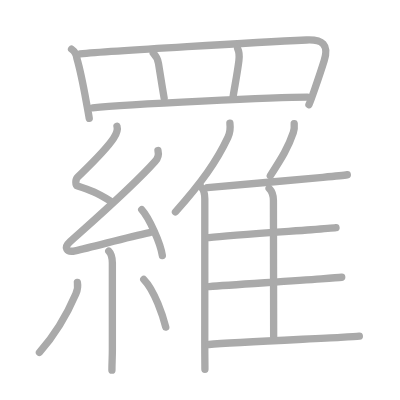
t = 0.00 s
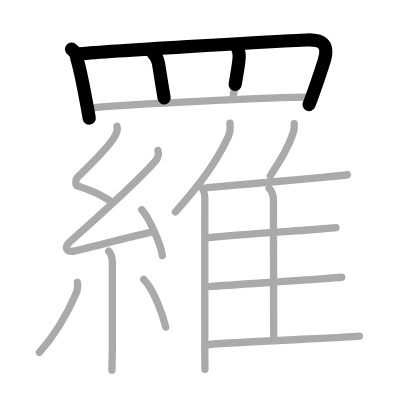
t = 3.75 s
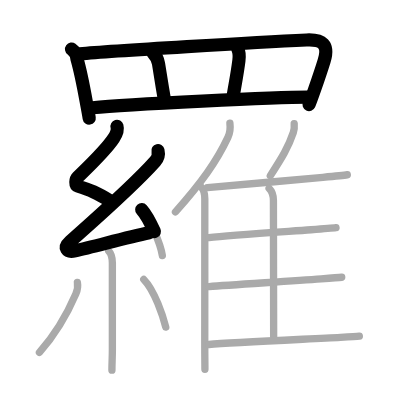
t = 7.50 s
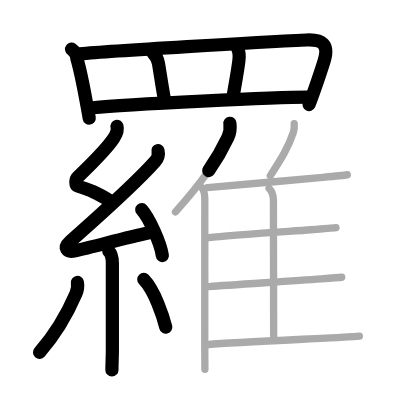
t = 11.50 s
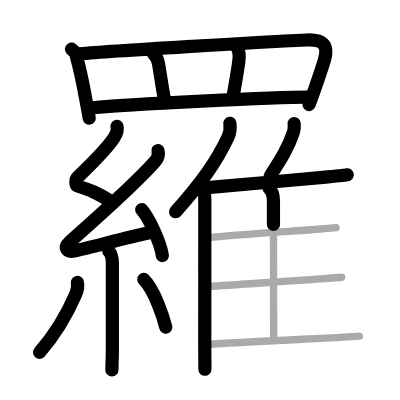
t = 15.25 s
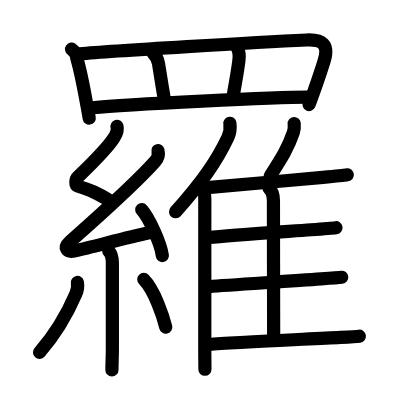
t = 19.00 s

The animated SVG that drew these frames (rendered in a browser with its animation timeline set to each time). Animation: 19 SMIL elements (animate=19); one cycle of 19.00 s.

<?xml version="1.0" standalone="no"?>
<!DOCTYPE svg PUBLIC "-//W3C//DTD SVG 1.1//EN"   "http://www.w3.org/Graphics/SVG/1.1/DTD/svg11.dtd">
<svg width="400px" height="400px"  version="1.1" xmlns="http://www.w3.org/2000/svg">
  <defs>
    <marker id="Triangle" viewBox="0 0 10 10" refX="0" refY="5" markerUnits="strokeWidth" markerWidth="3" style="stroke-opacity:0%;fill:#aaaaaa;" markerHeight="2" orient="auto">
      <path d="M 0 0 L 10 5 L 0 10 z" />
    </marker>
    
    <marker id="Arrow" viewBox="0 0 10 10" refX="5" refY="5" markerUnits="strokeWidth" markerWidth="1.8" style="stroke-opacity:0%;fill:#770000;" markerHeight="2" orient="auto">
      <path d="M 0 4 L 6 4 L 4 1 L 10 5 L 4 9 L 6 6 L 0 6 z" />
        <circle cx="5" cy="5" r="5" />
      </marker>
    
    <marker id="TriangleRed" viewBox="0 0 10 10" refX="0" refY="5" markerUnits="strokeWidth" markerWidth="3" style="stroke-opacity:0%;fill:#CC0000;" markerHeight="2" orient="auto">
      <path d="M 0 0 L 10 5 L 0 10 z" />
    </marker>
    
    <marker id="ArrowRed" viewBox="0 0 10 10" refX="5" refY="5" markerUnits="strokeWidth" markerWidth="1.8" style="stroke-opacity:0%;fill:#CC0000;" markerHeight="2" orient="auto">
      <path d="M 0 4 L 6 4 L 4 1 L 10 5 L 4 9 L 6 6 L 0 6 z" />
        <circle cx="5" cy="5" r="5" />
      </marker>
    
  </defs>
  
  <path style="fill:#ffffff; fill-opacity:100%; fill-rule:evenodd; stroke-width:0;" d="M 0 0 L 400px 0 L 400px 400px L 0 400px L 0 0" />

  <g transform="scale(3.6697247706422 3.6697247706422)">
<path style="fill:none; fill-opacity:0%; fill-rule:evenodd; stroke:#aaaaaa; stroke-opacity:100%; stroke-width: 1.5pt; stroke-linejoin:round; stroke-linecap:round;" d="M19.5 13.39c0.87 0.63 1.35 1.49 1.46 2.58c0.85 2.94 1.86 7.98 2.55 11.78c0.31 1.69 0.58 3.07 0.81 4.5"></path>
<path style="fill:none; fill-opacity:0%; fill-rule:evenodd; stroke:#aaaaaa; stroke-opacity:100%; stroke-width: 1.5pt; stroke-linejoin:round; stroke-linecap:round;" d="M21.79 14.68c8.46-0.8 48.84-3.18 61.74-3.78c4.32-0.2 6.21 1.18 4.79 5.7c-0.4 1.3-1.55 4.78-2.56 7.69c-0.68 1.95-1.29 3.65-1.57 4.24"></path>
<path style="fill:none; fill-opacity:0%; fill-rule:evenodd; stroke:#aaaaaa; stroke-opacity:100%; stroke-width: 1.5pt; stroke-linejoin:round; stroke-linecap:round;" d="M41.76 14.5c0.75 0.75 1.22 1.53 1.43 2.8c0.49 3 0.81 5.2 1.54 9.45"></path>
<path style="fill:none; fill-opacity:0%; fill-rule:evenodd; stroke:#aaaaaa; stroke-opacity:100%; stroke-width: 1.5pt; stroke-linejoin:round; stroke-linecap:round;" d="M64.76 13.25c0.49 1 0.53 1.76 0.34 3.26c-0.48 3.79-1.1 6.74-1.57 9.74"></path>
<path style="fill:none; fill-opacity:0%; fill-rule:evenodd; stroke:#aaaaaa; stroke-opacity:100%; stroke-width: 1.5pt; stroke-linejoin:round; stroke-linecap:round;" d="M25.24 29.37c9.64-0.99 50.51-2.87 58.53-2.9"></path>
<path style="fill:none; fill-opacity:0%; fill-rule:evenodd; stroke:#aaaaaa; stroke-opacity:100%; stroke-width: 1.5pt; stroke-linejoin:round; stroke-linecap:round;" d="M31.88 34.42c0.34 1.16-0.17 2.13-0.92 3.28c-2.08 3.17-5.24 6.15-9.8 10.6c-0.63 0.62-0.68 2.18 0 2.39c3.6 1.16 5.1 1.8 8.85 4.05"></path>
<path style="fill:none; fill-opacity:0%; fill-rule:evenodd; stroke:#aaaaaa; stroke-opacity:100%; stroke-width: 1.5pt; stroke-linejoin:round; stroke-linecap:round;" d="M43.05 41.03c0.32 1.34-0.31 2.42-0.75 2.91c-5.8 6.55-15.24 14.8-23.23 21.93c-1.83 1.63-0.95 3 1.4 2.49c5.07-1.1 13.87-3.62 20.29-4.96"></path>
<path style="fill:none; fill-opacity:0%; fill-rule:evenodd; stroke:#aaaaaa; stroke-opacity:100%; stroke-width: 1.5pt; stroke-linejoin:round; stroke-linecap:round;" d="M38.62 57.12c1.99 2.21 5.13 9.09 5.62 12.53"></path>
<path style="fill:none; fill-opacity:0%; fill-rule:evenodd; stroke:#aaaaaa; stroke-opacity:100%; stroke-width: 1.5pt; stroke-linejoin:round; stroke-linecap:round;" d="M29.64 68.42c0.78 0.78 0.98 1.95 0.98 3.28c0 9.54-0.01 17.52 0 23.62c0 2.08-0.12 3.66-0.12 5.55"></path>
<path style="fill:none; fill-opacity:0%; fill-rule:evenodd; stroke:#aaaaaa; stroke-opacity:100%; stroke-width: 1.5pt; stroke-linejoin:round; stroke-linecap:round;" d="M21.09 76.96c0.17 0.92-0.13 2.46-0.42 3.13c-2.17 5.04-5.92 11.42-9.92 15.95"></path>
<path style="fill:none; fill-opacity:0%; fill-rule:evenodd; stroke:#aaaaaa; stroke-opacity:100%; stroke-width: 1.5pt; stroke-linejoin:round; stroke-linecap:round;" d="M39.18 76.15c3 3.07 5.3 10.21 5.99 12.99"></path>
<path style="fill:none; fill-opacity:0%; fill-rule:evenodd; stroke:#aaaaaa; stroke-opacity:100%; stroke-width: 1.5pt; stroke-linejoin:round; stroke-linecap:round;" d="M62.65 33.59c0.15 1.21-0.04 2.8-0.54 3.84c-3.13 6.63-7.11 12.24-14.29 20.31"></path>
<path style="fill:none; fill-opacity:0%; fill-rule:evenodd; stroke:#aaaaaa; stroke-opacity:100%; stroke-width: 1.5pt; stroke-linejoin:round; stroke-linecap:round;" d="M54.86 51.01c0.88 0.87 0.95 1.96 0.95 3.23c0 4.76-0.01 33.76-0.01 39.26c0 4.06 0.04 5.5 0.04 7.13"></path>
<path style="fill:none; fill-opacity:0%; fill-rule:evenodd; stroke:#aaaaaa; stroke-opacity:100%; stroke-width: 1.5pt; stroke-linejoin:round; stroke-linecap:round;" d="M80.17 33.67c0.07 0.77-0.02 1.77-0.24 2.43c-1.43 4.2-3 6.69-6.27 11.8"></path>
<path style="fill:none; fill-opacity:0%; fill-rule:evenodd; stroke:#aaaaaa; stroke-opacity:100%; stroke-width: 1.5pt; stroke-linejoin:round; stroke-linecap:round;" d="M56.51 51.13c6.86-0.63 21.95-1.9 31.49-2.81c3.31-0.32 5.77-0.57 6.64-0.7"></path>
<path style="fill:none; fill-opacity:0%; fill-rule:evenodd; stroke:#aaaaaa; stroke-opacity:100%; stroke-width: 1.5pt; stroke-linejoin:round; stroke-linecap:round;" d="M73.33 51.31c0.87 0.87 1.18 1.94 1.18 3.32c0 8.1 0.06 33.66 0.06 37.04"></path>
<path style="fill:none; fill-opacity:0%; fill-rule:evenodd; stroke:#aaaaaa; stroke-opacity:100%; stroke-width: 1.5pt; stroke-linejoin:round; stroke-linecap:round;" d="M56.91 64.73c5.35-0.57 19.13-1.49 27.86-2.12c3.37-0.24 5.91-0.44 6.79-0.56"></path>
<path style="fill:none; fill-opacity:0%; fill-rule:evenodd; stroke:#aaaaaa; stroke-opacity:100%; stroke-width: 1.5pt; stroke-linejoin:round; stroke-linecap:round;" d="M57.01 78.11c5.98-0.51 21.55-1.42 30.52-2.1c2.76-0.21 4.8-0.37 5.59-0.46"></path>
<path style="fill:none; fill-opacity:0%; fill-rule:evenodd; stroke:#aaaaaa; stroke-opacity:100%; stroke-width: 1.5pt; stroke-linejoin:round; stroke-linecap:round;" d="M56.91 93.87c6.22-0.59 26.08-1.41 35.87-1.92c2.58-0.14 4.44-0.25 5.14-0.34"></path>

<path style="fill:none; fill-opacity:0%; fill-rule:evenodd; stroke:#000000; stroke-opacity:100%; stroke-width: 2.7pt; stroke-linejoin:round; stroke-linecap:round;" d="M19.5 13.39c0.87 0.63 1.35 1.49 1.46 2.58c0.85 2.94 1.86 7.98 2.55 11.78c0.31 1.69 0.58 3.07 0.81 4.5" pathLength="100" stroke-dashoffset="100" stroke-dasharray="100 105"><animate id="dashAnim1" attributeName="stroke-dashoffset" from="100" to="0" dur="1s" calcMode="linear" fill="freeze"/></path>
<path style="fill:none; fill-opacity:0%; fill-rule:evenodd; stroke:#000000; stroke-opacity:100%; stroke-width: 2.7pt; stroke-linejoin:round; stroke-linecap:round;" d="M21.79 14.68c8.46-0.8 48.84-3.18 61.74-3.78c4.32-0.2 6.21 1.18 4.79 5.7c-0.4 1.3-1.55 4.78-2.56 7.69c-0.68 1.95-1.29 3.65-1.57 4.24" pathLength="100" stroke-dashoffset="100" stroke-dasharray="100 105"><animate id="dashAnim2" attributeName="stroke-dashoffset" from="100" to="0" dur="1s" calcMode="linear" begin="dashAnim1.end" fill="freeze"/></path>
<path style="fill:none; fill-opacity:0%; fill-rule:evenodd; stroke:#000000; stroke-opacity:100%; stroke-width: 2.7pt; stroke-linejoin:round; stroke-linecap:round;" d="M41.76 14.5c0.75 0.75 1.22 1.53 1.43 2.8c0.49 3 0.81 5.2 1.54 9.45" pathLength="100" stroke-dashoffset="100" stroke-dasharray="100 105"><animate id="dashAnim3" attributeName="stroke-dashoffset" from="100" to="0" dur="1s" calcMode="linear" begin="dashAnim2.end" fill="freeze"/></path>
<path style="fill:none; fill-opacity:0%; fill-rule:evenodd; stroke:#000000; stroke-opacity:100%; stroke-width: 2.7pt; stroke-linejoin:round; stroke-linecap:round;" d="M64.76 13.25c0.49 1 0.53 1.76 0.34 3.26c-0.48 3.79-1.1 6.74-1.57 9.74" pathLength="100" stroke-dashoffset="100" stroke-dasharray="100 105"><animate id="dashAnim4" attributeName="stroke-dashoffset" from="100" to="0" dur="1s" calcMode="linear" begin="dashAnim3.end" fill="freeze"/></path>
<path style="fill:none; fill-opacity:0%; fill-rule:evenodd; stroke:#000000; stroke-opacity:100%; stroke-width: 2.7pt; stroke-linejoin:round; stroke-linecap:round;" d="M25.24 29.37c9.64-0.99 50.51-2.87 58.53-2.9" pathLength="100" stroke-dashoffset="100" stroke-dasharray="100 105"><animate id="dashAnim5" attributeName="stroke-dashoffset" from="100" to="0" dur="1s" calcMode="linear" begin="dashAnim4.end" fill="freeze"/></path>
<path style="fill:none; fill-opacity:0%; fill-rule:evenodd; stroke:#000000; stroke-opacity:100%; stroke-width: 2.7pt; stroke-linejoin:round; stroke-linecap:round;" d="M31.88 34.42c0.34 1.16-0.17 2.13-0.92 3.28c-2.08 3.17-5.24 6.15-9.8 10.6c-0.63 0.62-0.68 2.18 0 2.39c3.6 1.16 5.1 1.8 8.85 4.05" pathLength="100" stroke-dashoffset="100" stroke-dasharray="100 105"><animate id="dashAnim6" attributeName="stroke-dashoffset" from="100" to="0" dur="1s" calcMode="linear" begin="dashAnim5.end" fill="freeze"/></path>
<path style="fill:none; fill-opacity:0%; fill-rule:evenodd; stroke:#000000; stroke-opacity:100%; stroke-width: 2.7pt; stroke-linejoin:round; stroke-linecap:round;" d="M43.05 41.03c0.32 1.34-0.31 2.42-0.75 2.91c-5.8 6.55-15.24 14.8-23.23 21.93c-1.83 1.63-0.95 3 1.4 2.49c5.07-1.1 13.87-3.62 20.29-4.96" pathLength="100" stroke-dashoffset="100" stroke-dasharray="100 105"><animate id="dashAnim7" attributeName="stroke-dashoffset" from="100" to="0" dur="1s" calcMode="linear" begin="dashAnim6.end" fill="freeze"/></path>
<path style="fill:none; fill-opacity:0%; fill-rule:evenodd; stroke:#000000; stroke-opacity:100%; stroke-width: 2.7pt; stroke-linejoin:round; stroke-linecap:round;" d="M38.62 57.12c1.99 2.21 5.13 9.09 5.62 12.53" pathLength="100" stroke-dashoffset="100" stroke-dasharray="100 105"><animate id="dashAnim8" attributeName="stroke-dashoffset" from="100" to="0" dur="1s" calcMode="linear" begin="dashAnim7.end" fill="freeze"/></path>
<path style="fill:none; fill-opacity:0%; fill-rule:evenodd; stroke:#000000; stroke-opacity:100%; stroke-width: 2.7pt; stroke-linejoin:round; stroke-linecap:round;" d="M29.64 68.42c0.78 0.78 0.98 1.95 0.98 3.28c0 9.54-0.01 17.52 0 23.62c0 2.08-0.12 3.66-0.12 5.55" pathLength="100" stroke-dashoffset="100" stroke-dasharray="100 105"><animate id="dashAnim9" attributeName="stroke-dashoffset" from="100" to="0" dur="1s" calcMode="linear" begin="dashAnim8.end" fill="freeze"/></path>
<path style="fill:none; fill-opacity:0%; fill-rule:evenodd; stroke:#000000; stroke-opacity:100%; stroke-width: 2.7pt; stroke-linejoin:round; stroke-linecap:round;" d="M21.09 76.96c0.17 0.92-0.13 2.46-0.42 3.13c-2.17 5.04-5.92 11.42-9.92 15.95" pathLength="100" stroke-dashoffset="100" stroke-dasharray="100 105"><animate id="dashAnim10" attributeName="stroke-dashoffset" from="100" to="0" dur="1s" calcMode="linear" begin="dashAnim9.end" fill="freeze"/></path>
<path style="fill:none; fill-opacity:0%; fill-rule:evenodd; stroke:#000000; stroke-opacity:100%; stroke-width: 2.7pt; stroke-linejoin:round; stroke-linecap:round;" d="M39.18 76.15c3 3.07 5.3 10.21 5.99 12.99" pathLength="100" stroke-dashoffset="100" stroke-dasharray="100 105"><animate id="dashAnim11" attributeName="stroke-dashoffset" from="100" to="0" dur="1s" calcMode="linear" begin="dashAnim10.end" fill="freeze"/></path>
<path style="fill:none; fill-opacity:0%; fill-rule:evenodd; stroke:#000000; stroke-opacity:100%; stroke-width: 2.7pt; stroke-linejoin:round; stroke-linecap:round;" d="M62.65 33.59c0.15 1.21-0.04 2.8-0.54 3.84c-3.13 6.63-7.11 12.24-14.29 20.31" pathLength="100" stroke-dashoffset="100" stroke-dasharray="100 105"><animate id="dashAnim12" attributeName="stroke-dashoffset" from="100" to="0" dur="1s" calcMode="linear" begin="dashAnim11.end" fill="freeze"/></path>
<path style="fill:none; fill-opacity:0%; fill-rule:evenodd; stroke:#000000; stroke-opacity:100%; stroke-width: 2.7pt; stroke-linejoin:round; stroke-linecap:round;" d="M54.86 51.01c0.88 0.87 0.95 1.96 0.95 3.23c0 4.76-0.01 33.76-0.01 39.26c0 4.06 0.04 5.5 0.04 7.13" pathLength="100" stroke-dashoffset="100" stroke-dasharray="100 105"><animate id="dashAnim13" attributeName="stroke-dashoffset" from="100" to="0" dur="1s" calcMode="linear" begin="dashAnim12.end" fill="freeze"/></path>
<path style="fill:none; fill-opacity:0%; fill-rule:evenodd; stroke:#000000; stroke-opacity:100%; stroke-width: 2.7pt; stroke-linejoin:round; stroke-linecap:round;" d="M80.17 33.67c0.07 0.77-0.02 1.77-0.24 2.43c-1.43 4.2-3 6.69-6.27 11.8" pathLength="100" stroke-dashoffset="100" stroke-dasharray="100 105"><animate id="dashAnim14" attributeName="stroke-dashoffset" from="100" to="0" dur="1s" calcMode="linear" begin="dashAnim13.end" fill="freeze"/></path>
<path style="fill:none; fill-opacity:0%; fill-rule:evenodd; stroke:#000000; stroke-opacity:100%; stroke-width: 2.7pt; stroke-linejoin:round; stroke-linecap:round;" d="M56.51 51.13c6.86-0.63 21.95-1.9 31.49-2.81c3.31-0.32 5.77-0.57 6.64-0.7" pathLength="100" stroke-dashoffset="100" stroke-dasharray="100 105"><animate id="dashAnim15" attributeName="stroke-dashoffset" from="100" to="0" dur="1s" calcMode="linear" begin="dashAnim14.end" fill="freeze"/></path>
<path style="fill:none; fill-opacity:0%; fill-rule:evenodd; stroke:#000000; stroke-opacity:100%; stroke-width: 2.7pt; stroke-linejoin:round; stroke-linecap:round;" d="M73.33 51.31c0.87 0.87 1.18 1.94 1.18 3.32c0 8.1 0.06 33.66 0.06 37.04" pathLength="100" stroke-dashoffset="100" stroke-dasharray="100 105"><animate id="dashAnim16" attributeName="stroke-dashoffset" from="100" to="0" dur="1s" calcMode="linear" begin="dashAnim15.end" fill="freeze"/></path>
<path style="fill:none; fill-opacity:0%; fill-rule:evenodd; stroke:#000000; stroke-opacity:100%; stroke-width: 2.7pt; stroke-linejoin:round; stroke-linecap:round;" d="M56.91 64.73c5.35-0.57 19.13-1.49 27.86-2.12c3.37-0.24 5.91-0.44 6.79-0.56" pathLength="100" stroke-dashoffset="100" stroke-dasharray="100 105"><animate id="dashAnim17" attributeName="stroke-dashoffset" from="100" to="0" dur="1s" calcMode="linear" begin="dashAnim16.end" fill="freeze"/></path>
<path style="fill:none; fill-opacity:0%; fill-rule:evenodd; stroke:#000000; stroke-opacity:100%; stroke-width: 2.7pt; stroke-linejoin:round; stroke-linecap:round;" d="M57.01 78.11c5.98-0.51 21.55-1.42 30.52-2.1c2.76-0.21 4.8-0.37 5.59-0.46" pathLength="100" stroke-dashoffset="100" stroke-dasharray="100 105"><animate id="dashAnim18" attributeName="stroke-dashoffset" from="100" to="0" dur="1s" calcMode="linear" begin="dashAnim17.end" fill="freeze"/></path>
<path style="fill:none; fill-opacity:0%; fill-rule:evenodd; stroke:#000000; stroke-opacity:100%; stroke-width: 2.7pt; stroke-linejoin:round; stroke-linecap:round;" d="M56.91 93.87c6.22-0.59 26.08-1.41 35.87-1.92c2.58-0.14 4.44-0.25 5.14-0.34" pathLength="100" stroke-dashoffset="100" stroke-dasharray="100 105"><animate id="dashAnim19" attributeName="stroke-dashoffset" from="100" to="0" dur="1s" calcMode="linear" begin="dashAnim18.end" fill="freeze"/></path>

</g>

</svg>  
          
